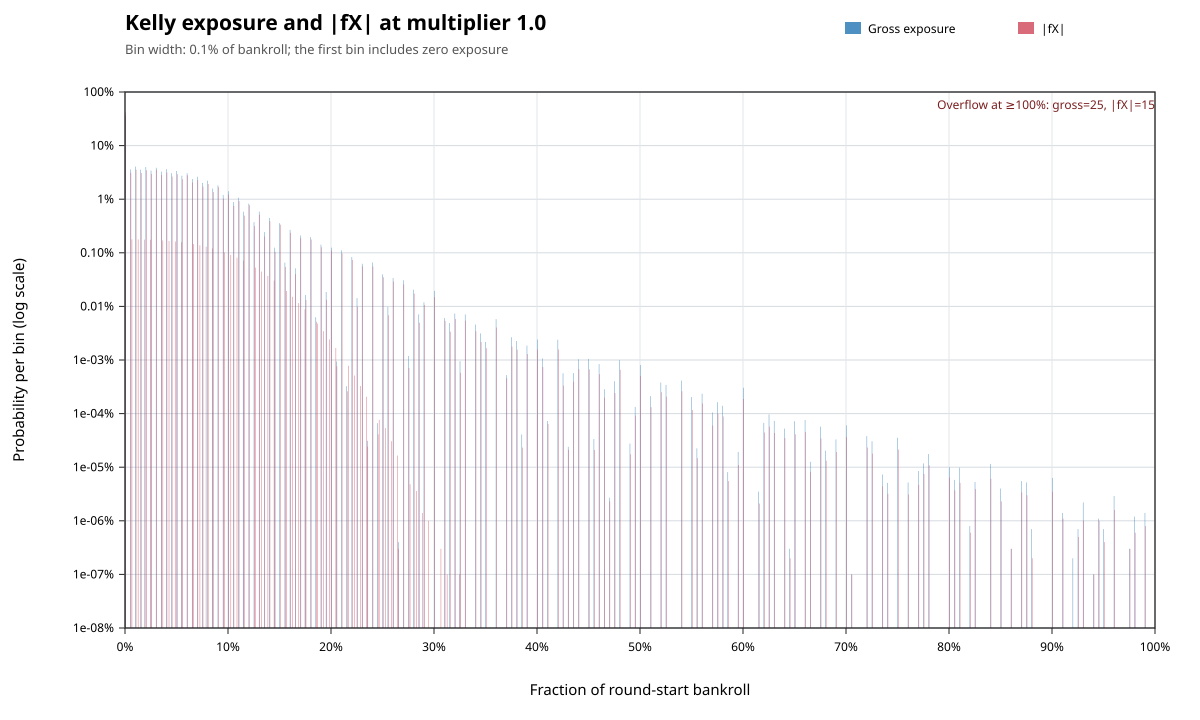

The data file committed next to this chart (first rows):
metric, lower_inclusive, upper_exclusive, count, probability
gross_exposure, 0, 0.001, 359857376, 0.3599
gross_exposure, 0.005, 0.006, 35989908, 0.03599
gross_exposure, 0.01, 0.011, 40623814, 0.04062
gross_exposure, 0.015, 0.016, 35595756, 0.0356
gross_exposure, 0.02, 0.021, 39795054, 0.0398
gross_exposure, 0.025, 0.026, 34272041, 0.03427
gross_exposure, 0.03, 0.031, 38607720, 0.03861
gross_exposure, 0.035, 0.036, 32635289, 0.03264
gross_exposure, 0.04, 0.041, 36370914, 0.03637
gross_exposure, 0.045, 0.046, 30613545, 0.03061
gross_exposure, 0.05, 0.051, 33589413, 0.03359
gross_exposure, 0.055, 0.056, 27381674, 0.02738
gross_exposure, 0.06, 0.061, 30522151, 0.03052
gross_exposure, 0.065, 0.066, 23840377, 0.02384
gross_exposure, 0.07, 0.071, 26253041, 0.02625
gross_exposure, 0.075, 0.076, 20177561, 0.02018
gross_exposure, 0.08, 0.081, 22131798, 0.02213
gross_exposure, 0.085, 0.086, 15864401, 0.01586
gross_exposure, 0.09, 0.091, 18125130, 0.01813
gross_exposure, 0.095, 0.096, 12016734, 0.01202
gross_exposure, 0.1, 0.101, 14087127, 0.01409
gross_exposure, 0.105, 0.106, 8850482, 0.00885
gross_exposure, 0.11, 0.111, 10649720, 0.01065
gross_exposure, 0.115, 0.116, 5822258, 0.005822
gross_exposure, 0.12, 0.121, 8246149, 0.008246
gross_exposure, 0.125, 0.126, 3729515, 0.00373
gross_exposure, 0.13, 0.131, 5880030, 0.00588
gross_exposure, 0.135, 0.136, 2432950, 0.002433
gross_exposure, 0.14, 0.141, 4457621, 0.004458
gross_exposure, 0.145, 0.146, 1246414, 0.001246
gross_exposure, 0.15, 0.151, 3563998, 0.003564
gross_exposure, 0.155, 0.156, 654615, 0.0006546
gross_exposure, 0.16, 0.161, 2682640, 0.002683
gross_exposure, 0.165, 0.166, 512148, 0.0005121
gross_exposure, 0.17, 0.171, 2100887, 0.002101
gross_exposure, 0.175, 0.176, 163693, 0.0001637
gross_exposure, 0.18, 0.181, 1961257, 0.001961
gross_exposure, 0.185, 0.186, 62953, 6.2953e-05
gross_exposure, 0.19, 0.191, 1419442, 0.001419
gross_exposure, 0.195, 0.196, 185967, 0.000186
gross_exposure, 0.2, 0.201, 1244798, 0.001245
gross_exposure, 0.205, 0.206, 9407, 9.407e-06
gross_exposure, 0.21, 0.211, 1110668, 0.001111
gross_exposure, 0.215, 0.216, 3243, 3.243e-06
gross_exposure, 0.22, 0.221, 834137, 0.0008341
gross_exposure, 0.225, 0.226, 142861, 0.0001429
gross_exposure, 0.23, 0.231, 624557, 0.0006246
gross_exposure, 0.235, 0.236, 311, 3.11e-07
gross_exposure, 0.24, 0.241, 660126, 0.0006601
gross_exposure, 0.245, 0.246, 663, 6.63e-07
gross_exposure, 0.25, 0.251, 395686, 0.0003957
gross_exposure, 0.255, 0.256, 98122, 9.8122e-05
gross_exposure, 0.26, 0.261, 338082, 0.0003381
gross_exposure, 0.265, 0.266, 4, 4e-09
gross_exposure, 0.27, 0.271, 307218, 0.0003072
gross_exposure, 0.275, 0.276, 11910, 1.191e-05
gross_exposure, 0.28, 0.281, 204742, 0.0002047
gross_exposure, 0.285, 0.286, 71127, 7.1127e-05
gross_exposure, 0.29, 0.291, 119554, 0.0001196
gross_exposure, 0.3, 0.301, 194551, 0.0001946
... 286 more rows
